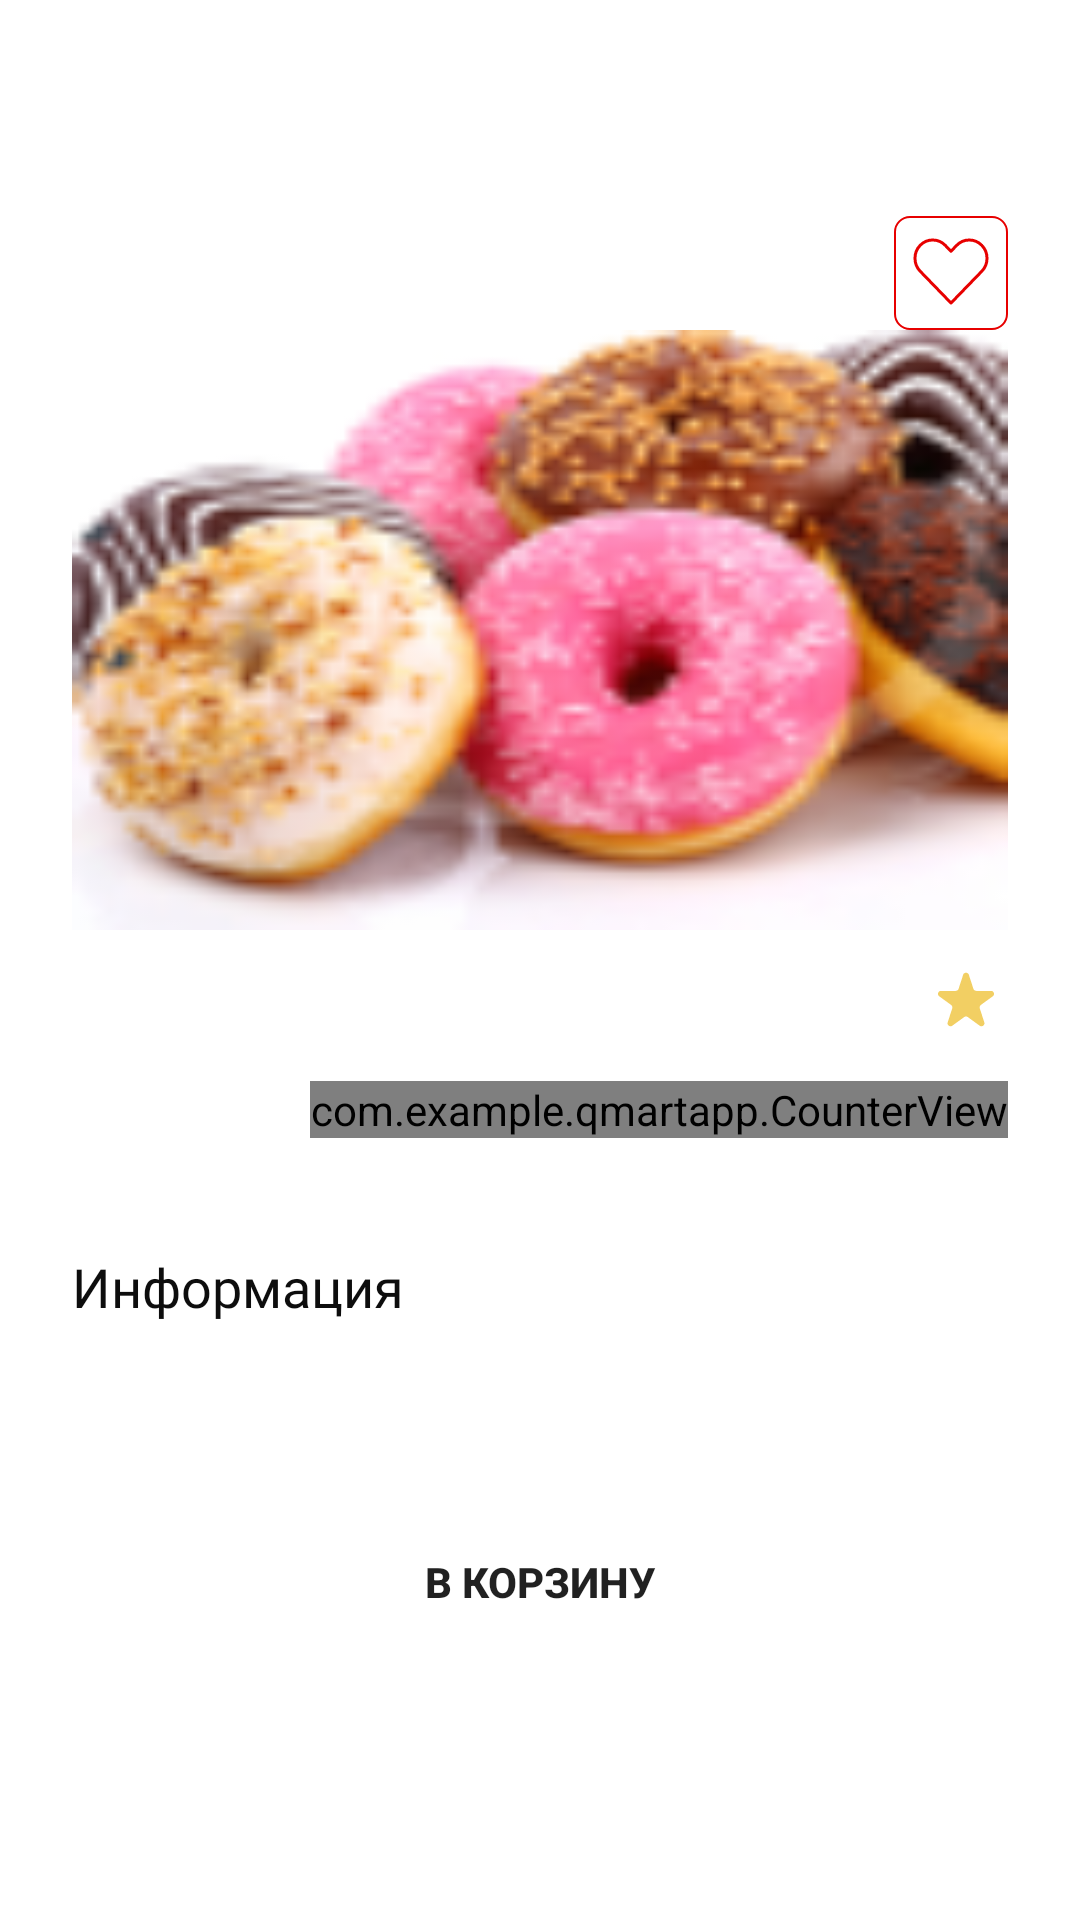

Here is an Android app screen rendered from its layout file. Give the layout XML and the strings, colors and styles it references.
<!-- AndroidManifest.xml: application theme Theme.QmartApp -->
<!-- res/layout/fragment_info.xml -->
<?xml version="1.0" encoding="utf-8"?>
<androidx.constraintlayout.widget.ConstraintLayout xmlns:android="http://schemas.android.com/apk/res/android"
    xmlns:app="http://schemas.android.com/apk/res-auto"
    xmlns:tools="http://schemas.android.com/tools"
    android:layout_width="match_parent"
    android:layout_height="match_parent">

    <com.google.android.material.appbar.MaterialToolbar
        android:id="@+id/toolbar"
        android:layout_width="match_parent"
        android:layout_height="?android:attr/actionBarSize"
        app:layout_constraintTop_toTopOf="parent" />

    <androidx.core.widget.NestedScrollView
        android:layout_width="match_parent"
        android:layout_height="0dp"
        app:layout_constraintBottom_toBottomOf="parent"
        app:layout_constraintTop_toBottomOf="@id/toolbar">

        <androidx.constraintlayout.widget.ConstraintLayout
            android:layout_width="match_parent"
            android:layout_height="match_parent">

            <ImageView
                android:id="@+id/favBtn"
                android:layout_width="wrap_content"
                android:layout_height="wrap_content"
                android:layout_marginTop="16dp"
                android:layout_marginEnd="24dp"
                android:background="@drawable/bg_orange_rounded_5_border"
                android:clickable="true"
                android:focusable="true"
                android:paddingHorizontal="6dp"
                android:paddingTop="7dp"
                android:paddingBottom="8dp"
                android:src="@drawable/ic_fav"
                app:layout_constraintEnd_toEndOf="parent"
                app:layout_constraintTop_toTopOf="parent" />

            <ImageView
                android:id="@+id/image"
                android:layout_width="0dp"
                android:layout_height="200dp"
                android:layout_marginHorizontal="24dp"
                android:minHeight="200dp"
                android:scaleType="fitXY"
                android:src="@drawable/donates"
                app:layout_constraintEnd_toEndOf="parent"
                app:layout_constraintStart_toStartOf="parent"
                app:layout_constraintTop_toBottomOf="@id/favBtn" />

            <TextView
                android:id="@+id/name"
                android:layout_width="wrap_content"
                android:layout_height="wrap_content"
                android:layout_marginStart="24dp"
                android:layout_marginTop="10dp"
                android:fontFamily="@font/gilroy_bold"
                android:textColor="#0D0D0D"
                android:textSize="24sp"
                app:layout_constraintStart_toStartOf="parent"
                app:layout_constraintTop_toBottomOf="@id/image" />

            <ImageView
                android:id="@+id/starImg"
                android:layout_width="wrap_content"
                android:layout_height="wrap_content"
                android:layout_marginTop="14dp"
                android:layout_marginEnd="4dp"
                android:src="@drawable/ic_star"
                app:layout_constraintEnd_toStartOf="@id/rate"
                app:layout_constraintTop_toBottomOf="@id/image" />

            <TextView
                android:id="@+id/reviews"
                android:layout_width="wrap_content"
                android:layout_height="wrap_content"
                android:layout_marginTop="14dp"
                android:layout_marginEnd="24dp"
                android:fontFamily="@font/gilroy_regular"
                android:textColor="#0D0D0D"
                android:textSize="12sp"
                app:layout_constraintEnd_toEndOf="parent"
                app:layout_constraintTop_toBottomOf="@id/image" />

            <TextView
                android:id="@+id/rate"
                android:layout_width="wrap_content"
                android:layout_height="wrap_content"
                android:layout_marginTop="14dp"
                android:fontFamily="@font/gilroy_regular"
                android:textColor="#0D0D0D"
                android:textSize="18sp"
                app:layout_constraintEnd_toStartOf="@id/reviews"
                app:layout_constraintTop_toBottomOf="@id/image"
                app:layout_goneMarginEnd="24dp" />

            <TextView
                android:id="@+id/price"
                android:layout_width="wrap_content"
                android:layout_height="wrap_content"
                android:layout_marginStart="24dp"
                android:layout_marginTop="8dp"
                android:textColor="#FF9431"
                android:textSize="24sp"
                app:layout_constraintStart_toStartOf="parent"
                app:layout_constraintTop_toBottomOf="@id/name" />

            <com.example.qmartapp.CounterView
                android:id="@+id/counter"
                android:layout_width="wrap_content"
                android:layout_height="wrap_content"
                android:layout_marginTop="8dp"
                android:layout_marginEnd="24dp"
                app:layout_constraintEnd_toEndOf="parent"
                app:layout_constraintTop_toBottomOf="@id/name" />

            <TextView
                android:id="@+id/title"
                android:layout_width="wrap_content"
                android:layout_height="wrap_content"
                android:layout_marginStart="24dp"
                android:layout_marginTop="24dp"
                android:fontFamily="@font/gilroy_regular"
                android:text="@string/information"
                android:textColor="#0D0D0D"
                android:textFontWeight="500"
                android:textSize="18sp"
                app:layout_constraintStart_toStartOf="parent"
                app:layout_constraintTop_toBottomOf="@id/price"
                tools:targetApi="p" />

            <TextView
                android:id="@+id/description"
                android:layout_width="0dp"
                android:layout_height="wrap_content"
                android:layout_marginHorizontal="24dp"
                android:layout_marginTop="18dp"
                android:fontFamily="@font/gilroy_regular"
                android:textColor="#0D0D0D"
                android:textSize="15sp"
                app:layout_constraintEnd_toEndOf="parent"
                app:layout_constraintStart_toStartOf="parent"
                app:layout_constraintTop_toBottomOf="@id/title" />

            <androidx.appcompat.widget.AppCompatButton
                android:id="@+id/addBtn"
                android:layout_width="match_parent"
                android:layout_height="wrap_content"
                android:layout_marginHorizontal="24dp"
                android:layout_marginTop="24dp"
                android:layout_marginBottom="24dp"
                android:background="@drawable/green_btn_bg"
                android:paddingVertical="14dp"
                android:text="@string/to_basket"
                android:textStyle="bold"
                app:layout_constraintBottom_toBottomOf="parent"
                app:layout_constraintEnd_toEndOf="parent"
                app:layout_constraintStart_toStartOf="parent"
                app:layout_constraintTop_toBottomOf="@id/description"
                app:layout_constraintVertical_bias="0" />


        </androidx.constraintlayout.widget.ConstraintLayout>

    </androidx.core.widget.NestedScrollView>

</androidx.constraintlayout.widget.ConstraintLayout>
<!-- resources referenced by this layout -->
<resources>
  <!-- drawable bg_orange_rounded_5_border (drawable) -->
  <?xml version="1.0" encoding="utf-8"?>
  <shape xmlns:android="http://schemas.android.com/apk/res/android"
      android:shape="rectangle">
      <stroke
          android:width="0.5dp"
          android:color="#E70000" />
      <corners android:radius="5dp" />
  
  </shape>
  <!-- drawable donates: png bitmap (drawable, 18059 bytes) -->
  <!-- drawable ic_fav (drawable) -->
  <vector xmlns:android="http://schemas.android.com/apk/res/android"
      android:width="26dp"
      android:height="23dp"
      android:viewportWidth="26"
      android:viewportHeight="23">
    <path
        android:strokeWidth="1"
        android:pathData="M25,7.101C25,8.654 24.429,10.22 23.275,11.411L21.355,13.392L13.091,21.92C13.052,21.96 13.039,21.973 13,22C12.961,21.973 12.948,21.96 12.909,21.92L2.725,11.411C1.571,10.22 1,8.667 1,7.101C1,5.535 1.571,3.968 2.725,2.777C5.035,0.408 8.771,0.408 11.08,2.777L12.987,4.758L14.907,2.777C17.216,0.408 20.94,0.408 23.249,2.777C24.429,3.968 25,5.521 25,7.101Z"
        android:strokeLineJoin="round"
        android:fillColor="#00000000"
        android:strokeColor="#E70000"
        android:strokeLineCap="round"/>
  </vector>
  <!-- drawable ic_star (drawable) -->
  <vector xmlns:android="http://schemas.android.com/apk/res/android"
      android:width="20dp"
      android:height="19dp"
      android:viewportWidth="20"
      android:viewportHeight="19">
    <path
        android:pathData="M9.049,0.927C9.348,0.006 10.652,0.006 10.951,0.927L12.47,5.601C12.604,6.013 12.988,6.292 13.421,6.292H18.335C19.304,6.292 19.706,7.531 18.923,8.101L14.947,10.989C14.597,11.244 14.45,11.695 14.584,12.107L16.102,16.781C16.402,17.702 15.347,18.469 14.564,17.899L10.588,15.011C10.237,14.756 9.763,14.756 9.412,15.011L5.436,17.899C4.653,18.469 3.598,17.702 3.898,16.781L5.416,12.107C5.55,11.695 5.403,11.244 5.053,10.989L1.077,8.101C0.294,7.531 0.696,6.292 1.665,6.292H6.579C7.013,6.292 7.396,6.013 7.53,5.601L9.049,0.927Z"
        android:fillColor="#F2CF63"/>
  </vector>
  <string name="information">Информация</string>
  <string name="to_basket">В корзину</string>
  <style name="Theme.QmartApp" parent="Theme.MaterialComponents.DayNight.NoActionBar">
          
          <item name="colorPrimary">@color/purple_500</item>
          <item name="colorPrimaryVariant">@color/white</item>
          <item name="colorOnPrimary">@color/black</item>
          
          <item name="colorSecondary">@color/teal_200</item>
          <item name="colorSecondaryVariant">@color/teal_700</item>
          <item name="colorOnSecondary">@color/black</item>
          
          <item name="android:statusBarColor">?attr/colorPrimaryVariant</item>
          <item name="android:windowLightStatusBar">true</item>
          
      </style>
  <color name="purple_500">#FF6200EE</color>
  <color name="white">#FFFFFFFF</color>
  <color name="black">#FF000000</color>
  <color name="teal_200">#FF03DAC5</color>
  <color name="teal_700">#FF018786</color>
</resources>
